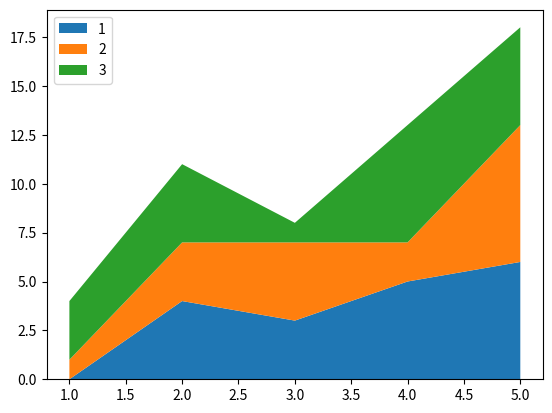

The script that saved this image:
# -*- coding: utf-8 -*-
"""
Created on Sat Dec 21 21:01:34 2019

@author: Administrator
"""

import matplotlib.pyplot as plt
import numpy as np


x = np.arange(1,6,1)
y = [0,4,3,5,6]
y1 = [1,3,4,2,7]
y2 = [3,4,1,6,5]

labels = ["1","2","3"]

plt.stackplot(x, y, y1, y2, labels=labels)

plt.legend(loc="upper left")

plt.show()